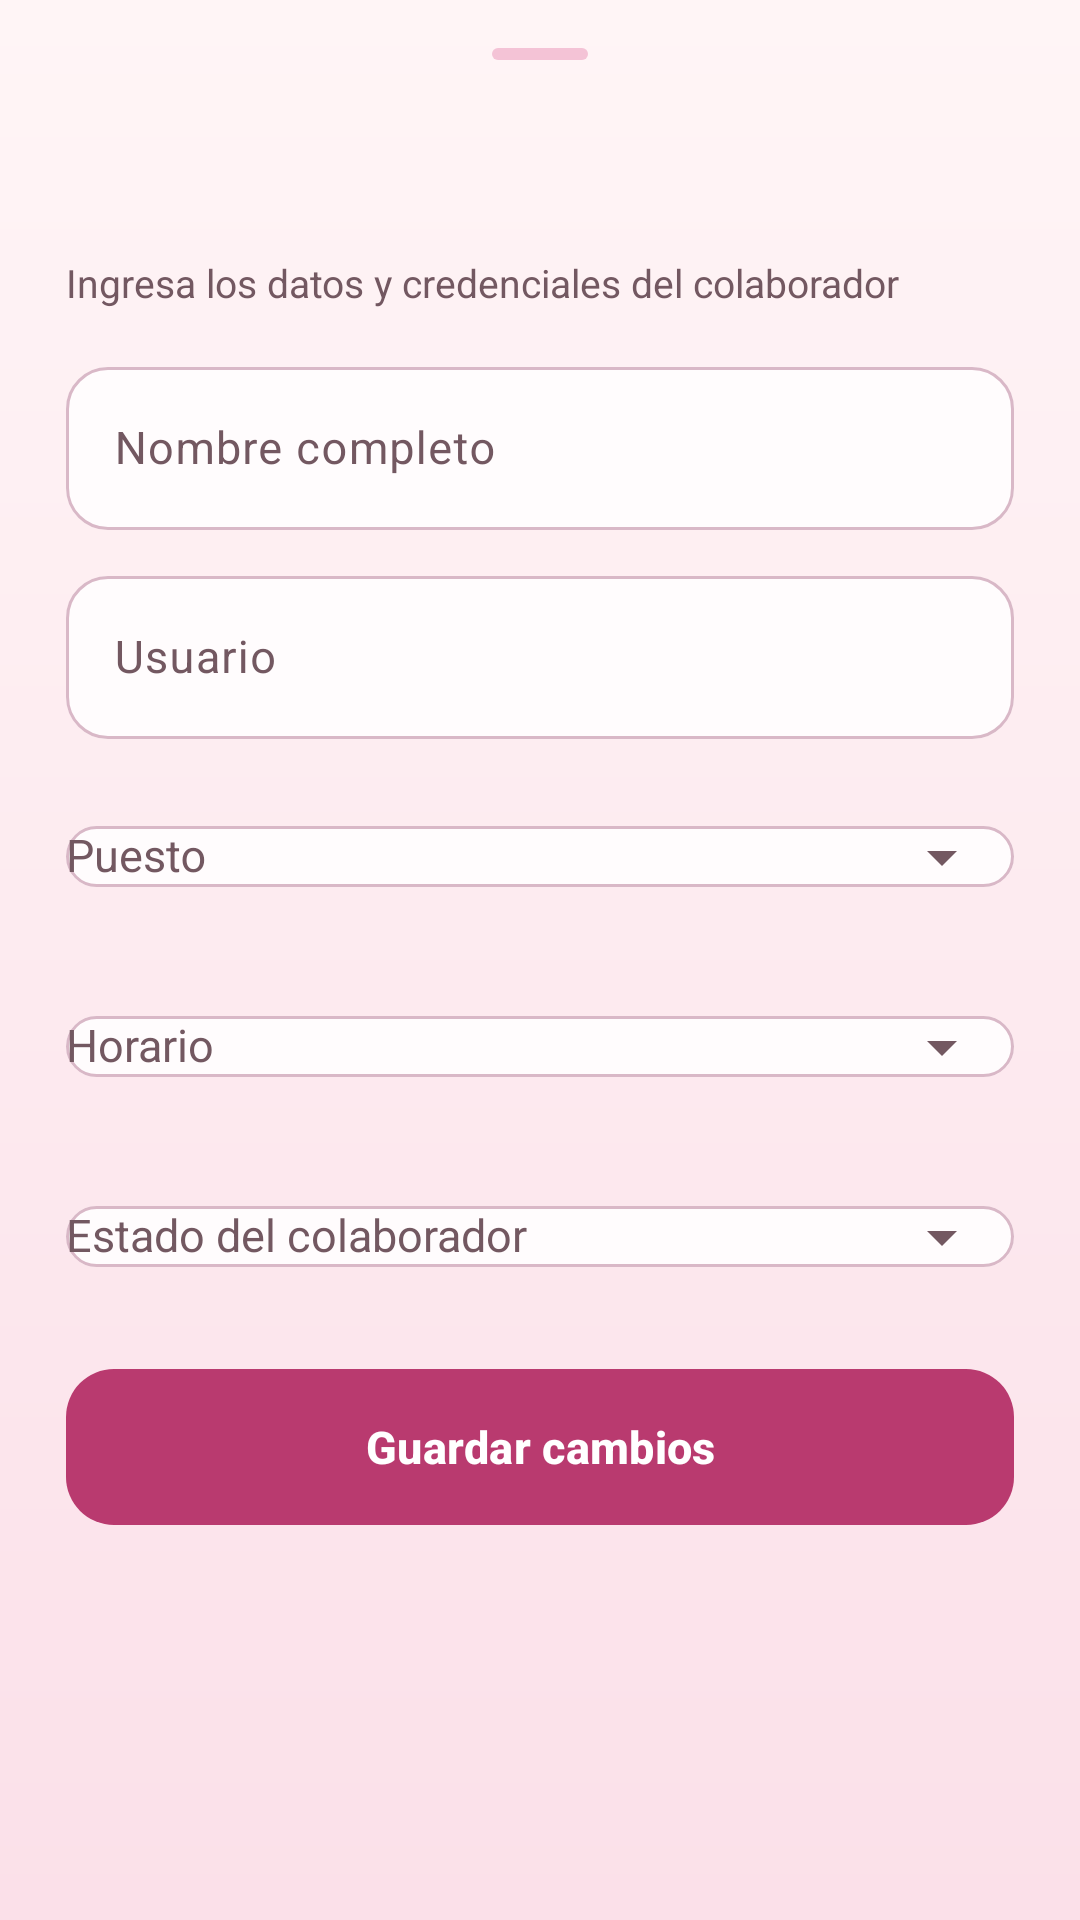

Produce the Android XML layout that renders to this screen, including the resource entries it uses.
<!-- AndroidManifest.xml: application theme Theme.OneMoreDish -->
<!-- res/layout/sheet_personal.xml -->
<?xml version="1.0" encoding="utf-8"?>
<LinearLayout xmlns:android="http://schemas.android.com/apk/res/android"
    xmlns:app="http://schemas.android.com/apk/res-auto"
    android:layout_width="match_parent"
    android:layout_height="wrap_content"
    android:orientation="vertical"
    android:paddingStart="22dp"
    android:paddingTop="4dp"
    android:paddingEnd="22dp"
    android:paddingBottom="28dp">

    <com.google.android.material.bottomsheet.BottomSheetDragHandleView
        android:layout_width="match_parent"
        android:layout_height="wrap_content"
        app:tint="@color/fs_rosa_barra" />

    <TextView
        android:id="@+id/sheet_titulo_personal"
        style="@style/Omd.Titulo"
        android:layout_width="match_parent"
        android:layout_height="wrap_content"
        android:textSize="22sp" />

    <TextView
        style="@style/Omd.Etiqueta"
        android:layout_width="wrap_content"
        android:layout_height="wrap_content"
        android:layout_marginTop="4dp"
        android:text="Ingresa los datos y credenciales del colaborador" />

    
    <com.google.android.material.textfield.TextInputLayout
        style="@style/Omd.Campo"
        android:layout_width="match_parent"
        android:layout_height="wrap_content"
        android:layout_marginTop="14dp"
        android:hint="@string/nombre_completo">

        <com.google.android.material.textfield.TextInputEditText
            android:id="@+id/txt_nombre_personal"
            style="@style/Omd.Campo.Texto"
            android:layout_width="match_parent"
            android:layout_height="wrap_content"
            android:inputType="textPersonName"
            android:maxLines="1" />
    </com.google.android.material.textfield.TextInputLayout>

    
    <com.google.android.material.textfield.TextInputLayout
        style="@style/Omd.Campo"
        android:layout_width="match_parent"
        android:layout_height="wrap_content"
        android:layout_marginTop="10dp"
        android:hint="@string/usuario_hint"
        app:prefixText="@string/arroba">

        <com.google.android.material.textfield.TextInputEditText
            android:id="@+id/txt_usuario_personal"
            style="@style/Omd.Campo.Texto"
            android:layout_width="match_parent"
            android:layout_height="wrap_content"
            android:inputType="text"
            android:maxLines="1" />
    </com.google.android.material.textfield.TextInputLayout>

    
    <com.google.android.material.textfield.TextInputLayout
        style="@style/Omd.Campo"
        android:layout_width="match_parent"
        android:layout_height="wrap_content"
        android:layout_marginTop="10dp"
        android:hint="@string/puesto"
        app:endIconMode="dropdown_menu">

        <com.google.android.material.textfield.MaterialAutoCompleteTextView
            android:id="@+id/combo_puesto_personal"
            android:layout_width="match_parent"
            android:layout_height="wrap_content"
            android:inputType="none"
            android:textColor="@color/fs_texto"
            android:textSize="15sp" />
    </com.google.android.material.textfield.TextInputLayout>

    
    <com.google.android.material.textfield.TextInputLayout
        style="@style/Omd.Campo"
        android:layout_width="match_parent"
        android:layout_height="wrap_content"
        android:layout_marginTop="10dp"
        android:hint="@string/horario"
        app:endIconMode="dropdown_menu">

        <com.google.android.material.textfield.MaterialAutoCompleteTextView
            android:id="@+id/combo_horario_personal"
            android:layout_width="match_parent"
            android:layout_height="wrap_content"
            android:inputType="none"
            android:textColor="@color/fs_texto"
            android:textSize="15sp" />
    </com.google.android.material.textfield.TextInputLayout>

    
    <com.google.android.material.textfield.TextInputLayout
        style="@style/Omd.Campo"
        android:layout_width="match_parent"
        android:layout_height="wrap_content"
        android:layout_marginTop="10dp"
        android:hint="Estado del colaborador"
        app:endIconMode="dropdown_menu">

        <com.google.android.material.textfield.MaterialAutoCompleteTextView
            android:id="@+id/combo_estado_personal"
            android:layout_width="match_parent"
            android:layout_height="wrap_content"
            android:inputType="none"
            android:textColor="@color/fs_texto"
            android:textSize="15sp" />
    </com.google.android.material.textfield.TextInputLayout>

    <com.google.android.material.button.MaterialButton
        android:id="@+id/btn_guardar_personal"
        style="@style/Omd.Boton"
        android:layout_width="match_parent"
        android:layout_height="52dp"
        android:layout_marginTop="20dp"
        android:text="@string/guardar_cambios" />

    <com.google.android.material.button.MaterialButton
        android:id="@+id/btn_eliminar_personal_sheet"
        style="@style/Omd.Boton.Contorno"
        android:layout_width="match_parent"
        android:layout_height="52dp"
        android:layout_marginTop="8dp"
        android:text="@string/eliminar_platillo"
        android:textColor="@color/error"
        app:strokeColor="@color/error"
        android:visibility="gone" />
</LinearLayout>
<!-- resources referenced by this layout -->
<resources>
  <color name="error">#B3261E</color>
  <color name="fs_rosa_barra">#F4C3D6</color>
  <color name="fs_texto">#3C1527</color>
  <string name="arroba">@</string>
  <string name="eliminar_platillo">🗑 Eliminar platillo</string>
  <string name="guardar_cambios">Guardar cambios</string>
  <string name="horario">Horario</string>
  <string name="nombre_completo">Nombre completo</string>
  <string name="puesto">Puesto</string>
  <string name="usuario_hint">Usuario</string>
  <style name="Omd.Campo.Texto" parent="Widget.Material3.TextInputEditText.OutlinedBox">
          <item name="android:textColor">@color/fs_texto</item>
          <item name="android:textSize">15sp</item>
      </style>
  <style name="Omd.Etiqueta" parent="Omd.Texto">
          <item name="android:textColor">@color/fs_texto_suave</item>
          <item name="android:textSize">13sp</item>
      </style>
  <style name="Omd.Titulo" parent="">
          <item name="android:fontFamily">sans-serif</item>
          <item name="android:textStyle">bold</item>
          <item name="android:textColor">@color/fs_titulo</item>
          <item name="android:textSize">28sp</item>
          <item name="android:letterSpacing">-0.01</item>
          <item name="android:lineSpacingMultiplier">1.05</item>
      </style>
  <color name="blanco">#FFFFFF</color>
  <color name="fs_primario">#B93A6F</color>
  <color name="fs_tarjeta">#FFFCFD</color>
  <color name="fs_borde_control">#F0D3DF</color>
  <color name="fs_texto_suave">#735861</color>
  <style name="Omd.Texto" parent="">
          <item name="android:fontFamily">sans-serif</item>
          <item name="android:textColor">@color/fs_texto</item>
          <item name="android:textSize">15sp</item>
          <item name="android:lineSpacingMultiplier">1.15</item>
      </style>
  <color name="fs_titulo">#440D28</color>
  <color name="fs_badge_fondo">#F8D9E5</color>
  <color name="fs_primario_oscuro">#8E2456</color>
  <color name="fs_rosa_icono">#FBE1EA</color>
  <color name="fs_salvia_oscuro">#6F855F</color>
  <color name="blanco_suave">#FFFBFC</color>
  <color name="rosa_fondo">#FFF5F6</color>
  <color name="rosa_header">#FBE4EC</color>
  <color name="borde_campo">#D9B8C7</color>
  <color name="fs_fondo_arriba">#FFF5F6</color>
  <!-- drawable bg_pantalla (drawable) -->
  <?xml version="1.0" encoding="utf-8"?>
  <shape xmlns:android="http://schemas.android.com/apk/res/android" android:shape="rectangle">
      <gradient android:angle="270" android:startColor="@color/fs_fondo_arriba" android:endColor="@color/fs_fondo_abajo" />
  </shape>
  <style name="Omd.HojaTema" parent="ThemeOverlay.Material3.BottomSheetDialog">
          <item name="bottomSheetStyle">@style/Omd.Hoja</item>
      </style>
  <style name="Omd.Popup" parent="Widget.Material3.PopupMenu">
          <item name="android:popupBackground">@drawable/bg_popup</item>
          <item name="android:popupElevation">8dp</item>
      </style>
  <style name="Omd.PopupTexto" parent="TextAppearance.Material3.BodyLarge">
          <item name="android:textColor">@color/fs_texto</item>
          <item name="android:fontFamily">sans-serif-medium</item>
      </style>
  <color name="fs_fondo_abajo">#FBE0E9</color>
  <color name="fs_borde_tarjeta">#F6E3EB</color>
  <style name="Omd.Hoja" parent="Widget.Material3.BottomSheet.Modal">
          <item name="backgroundTint">@color/blanco_suave</item>
          <item name="shapeAppearance">@style/Omd.FormaHoja</item>
      </style>
  <style name="Omd.FormaHoja" parent="">
          <item name="cornerFamily">rounded</item>
          <item name="cornerSizeTopLeft">28dp</item>
          <item name="cornerSizeTopRight">28dp</item>
          <item name="cornerSizeBottomLeft">0dp</item>
          <item name="cornerSizeBottomRight">0dp</item>
      </style>
</resources>
